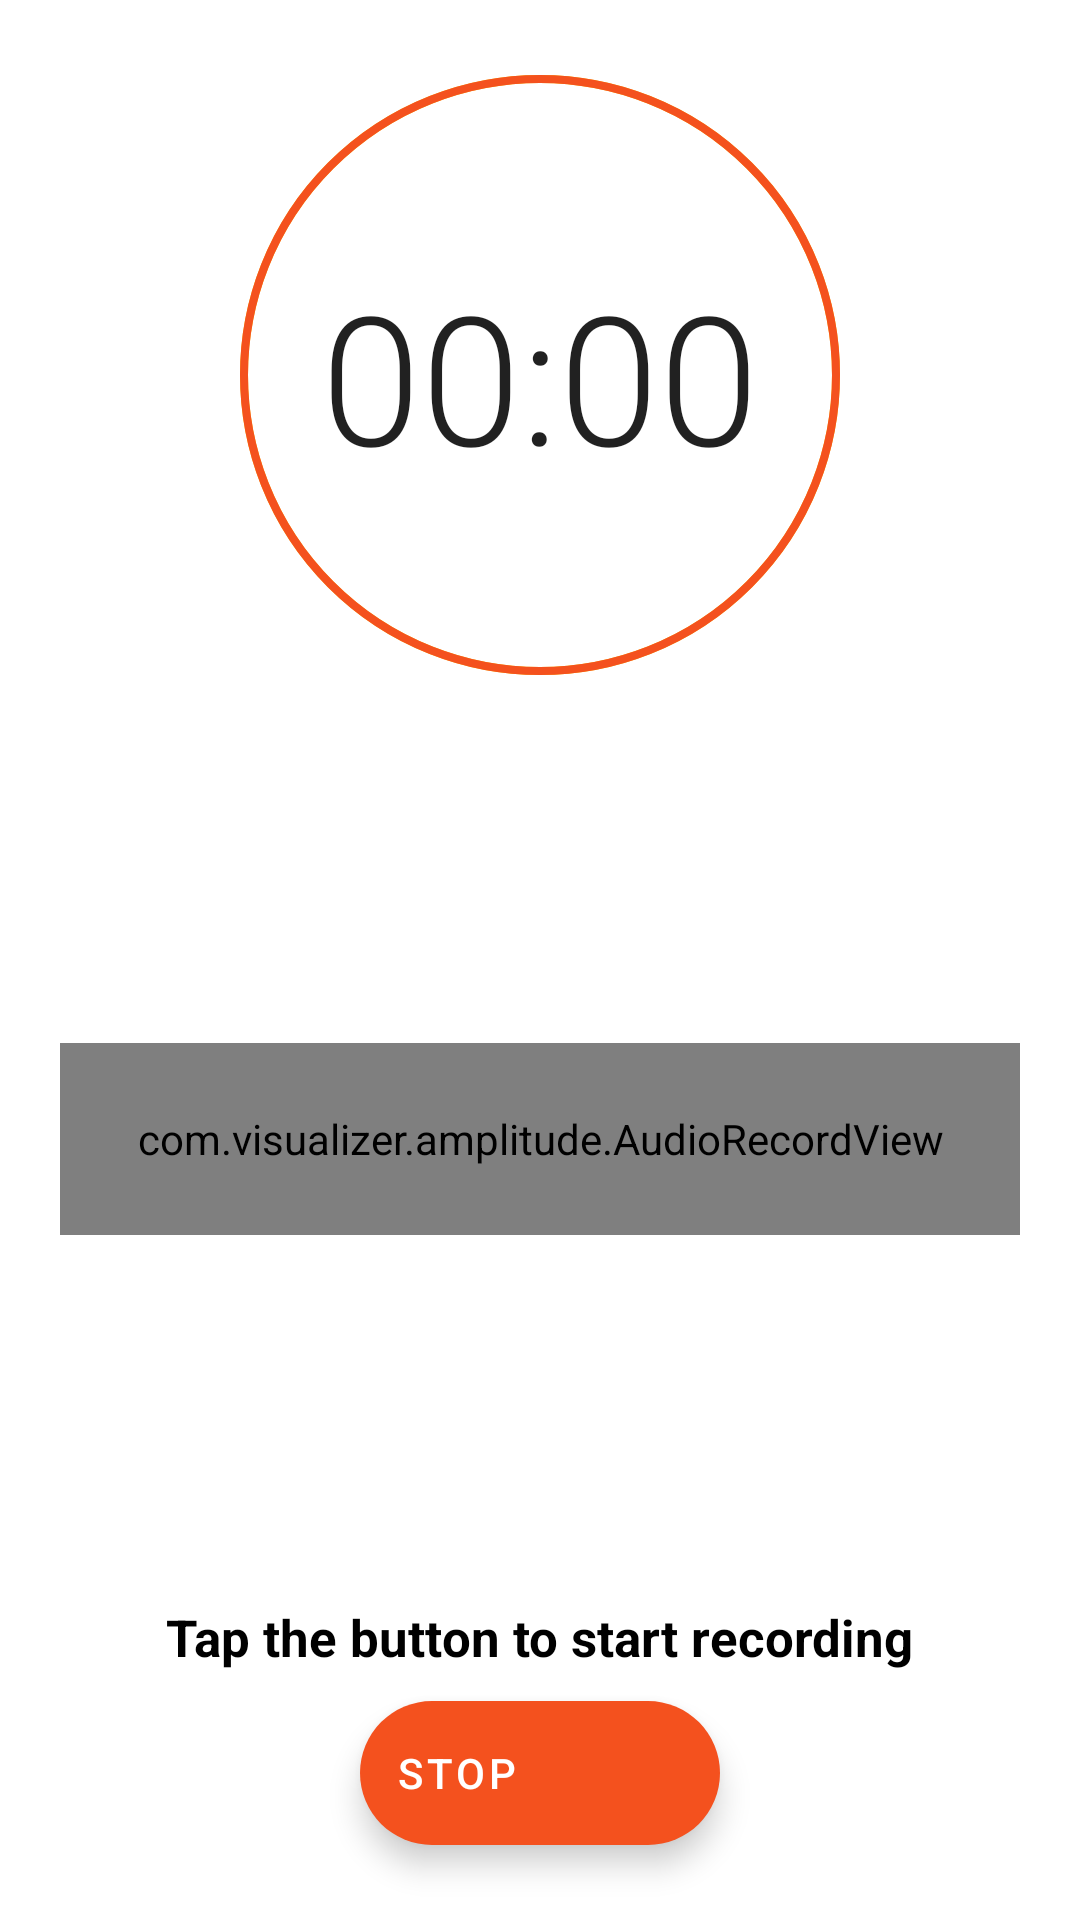

This screen was rendered from an Android layout file. Write that file and the resources it references.
<!-- AndroidManifest.xml: application theme Theme.SoundRecorder -->
<!-- res/layout/fragment_record.xml -->
<?xml version="1.0" encoding="utf-8"?>
<androidx.constraintlayout.widget.ConstraintLayout xmlns:android="http://schemas.android.com/apk/res/android"
    xmlns:app="http://schemas.android.com/apk/res-auto"
    android:id="@+id/fragment_record"
    android:layout_width="match_parent"
    android:layout_height="match_parent">

    <com.google.android.material.floatingactionbutton.ExtendedFloatingActionButton
        android:id="@+id/btnRecord"
        android:layout_width="wrap_content"
        android:layout_height="wrap_content"
        android:layout_marginBottom="25dp"
        android:text="@string/stop"
        android:textColor="@color/white"
        app:backgroundTint="@color/primary"
        app:icon="@drawable/ic_mic"
        app:iconTint="@color/white"
        app:layout_constraintBottom_toBottomOf="parent"
        app:layout_constraintEnd_toEndOf="parent"
        app:layout_constraintStart_toStartOf="parent"
        app:rippleColor="@color/white" />


    <Chronometer
        android:id="@+id/chronometer"
        android:layout_width="wrap_content"
        android:layout_height="wrap_content"
        android:fontFamily="sans-serif-light"
        android:textSize="60sp"
        app:layout_constraintBottom_toBottomOf="@+id/progressBar"
        app:layout_constraintEnd_toEndOf="parent"
        app:layout_constraintStart_toStartOf="parent"
        app:layout_constraintTop_toTopOf="@+id/progressBar" />


    <ProgressBar
        android:id="@+id/progressBar"
        style="?android:attr/progressBarStyleHorizontal"
        android:layout_width="200dp"
        android:layout_height="200dp"
        android:layout_marginTop="25dp"
        android:background="@drawable/record_progress_bar_background"
        android:indeterminate="false"
        android:max="100"
        android:progress="0"
        android:progressDrawable="@drawable/recrod_progress_bar"
        app:layout_constraintEnd_toEndOf="parent"
        app:layout_constraintStart_toStartOf="parent"
        app:layout_constraintTop_toTopOf="parent" />

    <com.visualizer.amplitude.AudioRecordView
        android:id="@+id/audioRecordView"
        android:layout_width="match_parent"
        android:layout_height="64dp"
        android:layout_marginStart="20dp"
        android:layout_marginEnd="20dp"
        app:chunkAlignTo="bottom"
        app:chunkColor="@color/primary"
        app:chunkMaxHeight="60dp"
        app:chunkMinHeight="2dp"
        app:chunkRoundedCorners="false"
        app:chunkSoftTransition="false"
        app:chunkSpace="1dp"
        app:chunkWidth="4dp"
        app:direction="leftToRight"
        app:layout_constraintBottom_toTopOf="@+id/recording_status_text"
        app:layout_constraintEnd_toEndOf="parent"
        app:layout_constraintStart_toStartOf="parent"
        app:layout_constraintTop_toBottomOf="@+id/progressBar" />

    <TextView
        android:id="@+id/recording_status_text"
        android:layout_width="wrap_content"
        android:layout_height="wrap_content"
        android:layout_marginBottom="10dp"
        android:text="@string/tap_the_button_to_start_recording"
        android:textColor="@color/black"
        android:textSize="17sp"
        android:textStyle="bold"
        app:layout_constraintBottom_toTopOf="@+id/btnRecord"
        app:layout_constraintEnd_toEndOf="parent"
        app:layout_constraintStart_toStartOf="parent" />

</androidx.constraintlayout.widget.ConstraintLayout>
<!-- resources referenced by this layout -->
<resources>
  <color name="black">#FF000000</color>
  <color name="primary">#F4511E</color>
  <color name="white">#FFFFFFFF</color>
  <!-- drawable record_progress_bar_background (drawable) -->
  <?xml version="1.0" encoding="utf-8"?>
  <shape xmlns:android="http://schemas.android.com/apk/res/android"
      android:shape="oval">
  
      <stroke
          android:width="2.5dp"
          android:color="@color/accent" />
      <size
          android:width="80dp"
          android:height="80dp" />
  
  </shape>
  <!-- drawable recrod_progress_bar (drawable) -->
  <?xml version="1.0" encoding="utf-8"?>
  <shape xmlns:android="http://schemas.android.com/apk/res/android"
      android:shape="oval">
  
      <stroke
          android:width="2.5dp"
          android:color="@color/primary" />
      <size
          android:width="80dp"
          android:height="80dp" />
  
  </shape>
  <string name="stop">Stop</string>
  <string name="tap_the_button_to_start_recording">Tap the button to start recording</string>
  <style name="Theme.SoundRecorder" parent="Theme.MaterialComponents.Light.NoActionBar">
          
          <item name="colorPrimary">@color/primary</item>
          <item name="colorPrimaryVariant">@color/primary_dark</item>
          <item name="colorAccent">@color/accent</item>
  
          <item name="preferenceTheme">@style/PreferenceTheme</item>
          <item name="windowActionModeOverlay">true</item>
  
          <item name="android:statusBarColor" tools:targetApi="l">?attr/colorPrimaryVariant</item>
          <item name="android:navigationBarColor" tools:targetApi="l">?attr/colorPrimaryVariant</item>
          
  
      </style>
  <color name="accent">#FFC107</color>
  <color name="primary_dark">#BF360C</color>
  <style name="PreferenceTheme" parent="@style/PreferenceThemeOverlay.v14.Material">
          <item name="android:tint">@color/primary</item>
      </style>
</resources>
